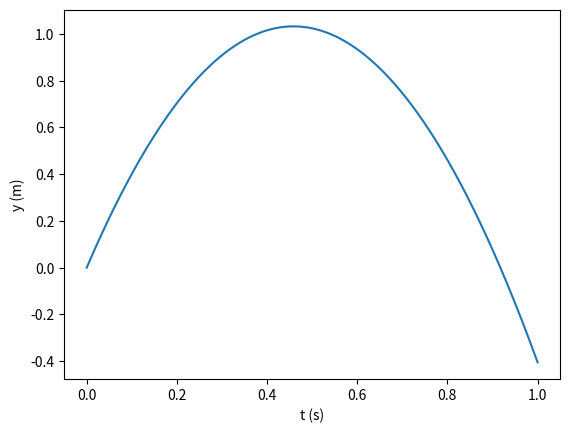

Write Python code to recreate this figure.
#!/usr/bin/env python
# -*- coding: utf-8 -*-

from numpy import linspace,where
import matplotlib.pyplot as plt
from matplotlib.backends.backend_pdf import PdfPages
pp = PdfPages('ball_plot.pdf')
print("Setup Complete")

v0 = 4.5
g = 9.81
t = linspace(0, 1, 1001)

y = v0*t - 0.5*g*t**2

y0 = where(y <= 0)
index = y0[0][1]
t0 = 0.5 * (t[index - 1] + t[index])
print("Time when ball hits ground = %g" %(t0))
plt.plot(t, y)
plt.xlabel('t (s)')
plt.ylabel('y (m)')
plt.show()
pp.savefig()
pp.close()
